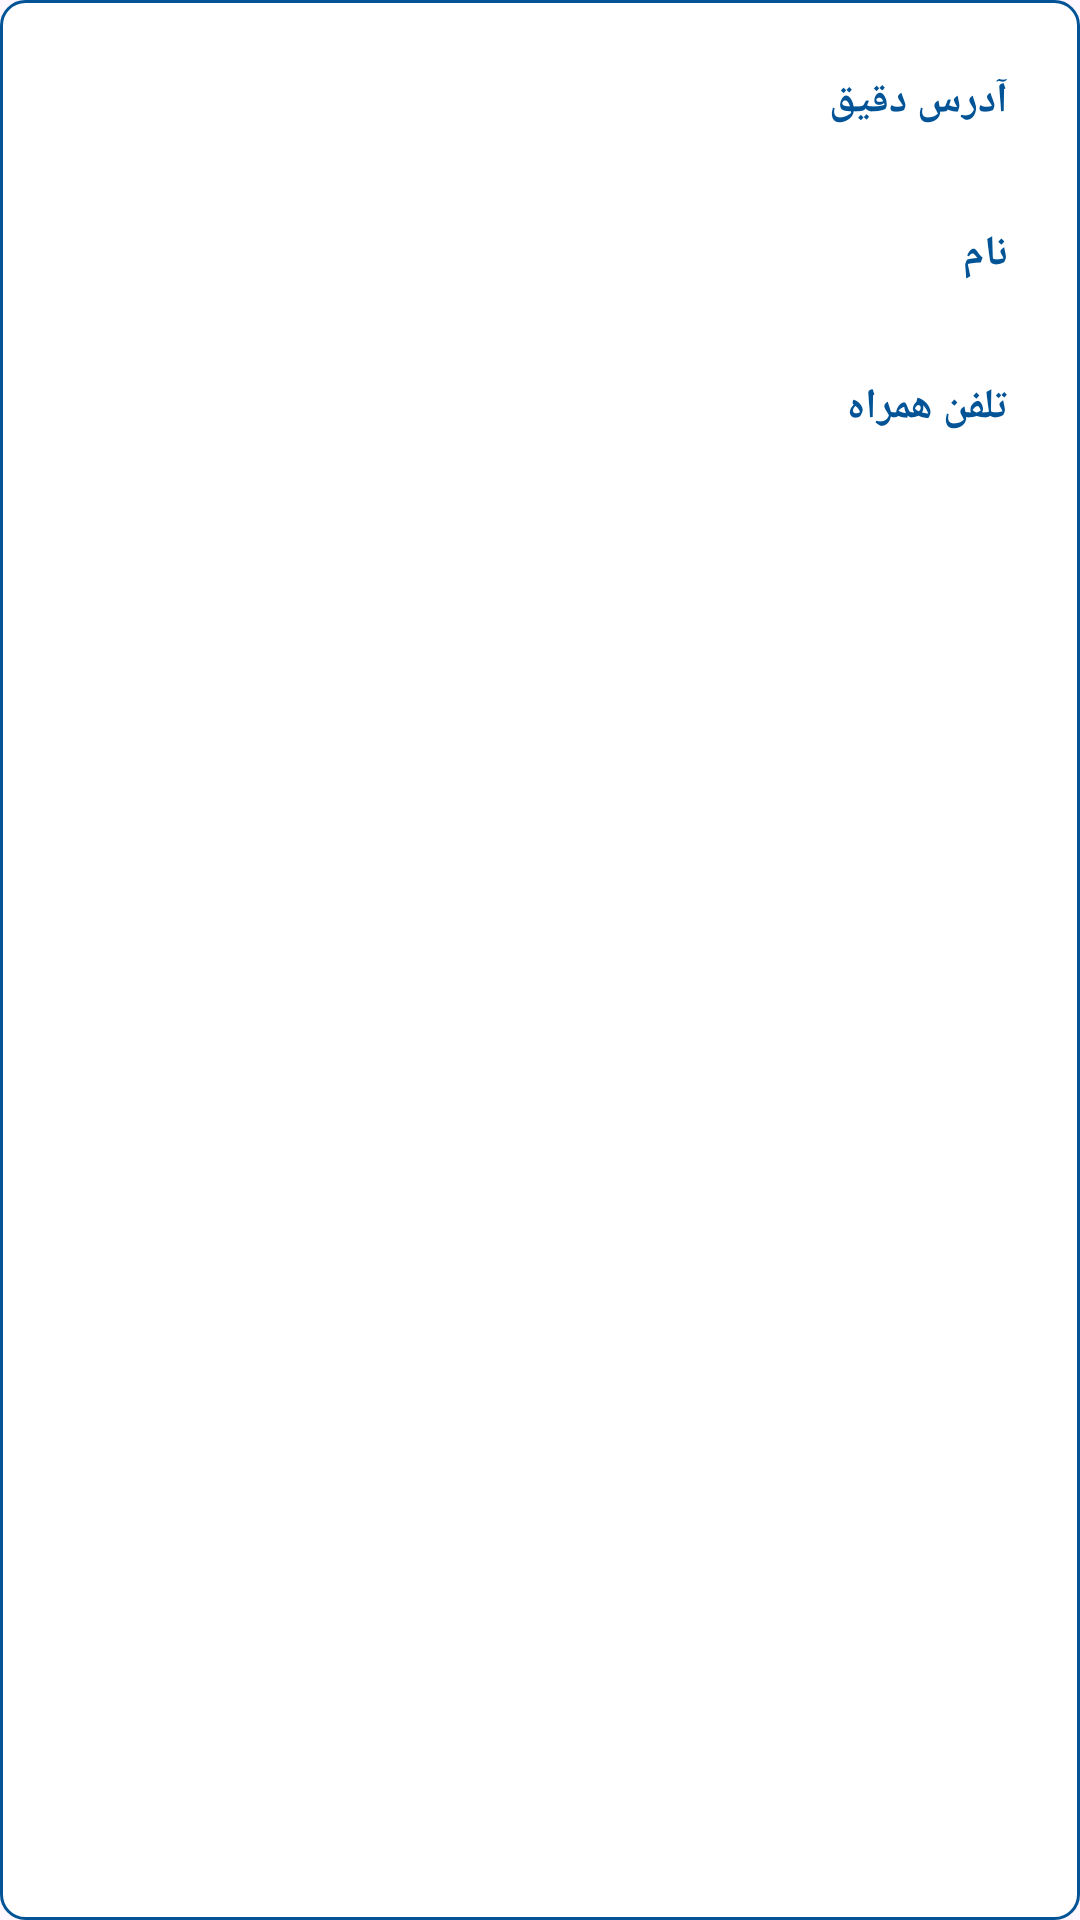

Layout XML and referenced resources for this Android screen:
<!-- AndroidManifest.xml: application theme Theme.Ubbar -->
<!-- res/layout/address_item.xml -->
<?xml version="1.0" encoding="utf-8"?>
<androidx.constraintlayout.widget.ConstraintLayout xmlns:android="http://schemas.android.com/apk/res/android"
    xmlns:app="http://schemas.android.com/apk/res-auto"
    android:layout_width="match_parent"
    android:layout_height="wrap_content"
    android:layout_margin="12dp"
    android:background="@drawable/address_card_bg"
    android:padding="12dp">

    <androidx.appcompat.widget.AppCompatTextView
        android:id="@+id/addressTitle"
        android:layout_width="wrap_content"
        android:layout_height="wrap_content"
        android:padding="12dp"
        android:text="@string/address"
        android:textColor="@color/select_border"
        android:textStyle="bold"
        app:layout_constraintEnd_toEndOf="parent"
        app:layout_constraintTop_toTopOf="parent" />

    <androidx.appcompat.widget.AppCompatTextView
        android:id="@+id/address"
        android:layout_width="0dp"
        android:layout_height="wrap_content"
        android:padding="12dp"
        android:text=""
        android:textColor="@color/black"
        app:layout_constraintEnd_toStartOf="@id/addressTitle"
        app:layout_constraintStart_toStartOf="parent"
        app:layout_constraintTop_toTopOf="@id/addressTitle" />

    <androidx.appcompat.widget.AppCompatTextView
        android:id="@+id/nameTitle"
        android:layout_width="wrap_content"
        android:layout_height="wrap_content"
        android:layout_marginTop="8dp"
        android:padding="12dp"
        android:text="@string/name"
        android:textColor="@color/select_border"
        android:textStyle="bold"
        app:layout_constraintEnd_toEndOf="parent"
        app:layout_constraintTop_toBottomOf="@id/addressTitle" />

    <androidx.appcompat.widget.AppCompatTextView
        android:id="@+id/name"
        android:layout_width="0dp"
        android:layout_height="wrap_content"
        android:padding="12dp"
        android:text=""
        android:textColor="@color/black"
        app:layout_constraintEnd_toStartOf="@id/nameTitle"
        app:layout_constraintStart_toStartOf="parent"
        app:layout_constraintTop_toTopOf="@id/nameTitle" />

    <androidx.appcompat.widget.AppCompatTextView
        android:id="@+id/phoneTitle"
        android:layout_width="wrap_content"
        android:layout_height="wrap_content"
        android:layout_marginTop="8dp"
        android:padding="12dp"
        android:text="@string/phone_number"
        android:textColor="@color/select_border"
        android:textStyle="bold"
        app:layout_constraintEnd_toEndOf="parent"
        app:layout_constraintTop_toBottomOf="@id/nameTitle" />

    <androidx.appcompat.widget.AppCompatTextView
        android:id="@+id/phoneNumber"
        android:layout_width="0dp"
        android:layout_height="wrap_content"
        android:padding="12dp"
        android:text=""
        android:textColor="@color/black"
        app:layout_constraintEnd_toStartOf="@id/phoneTitle"
        app:layout_constraintStart_toStartOf="parent"
        app:layout_constraintTop_toBottomOf="@id/name"
        app:layout_constraintTop_toTopOf="@id/phoneTitle" />

</androidx.constraintlayout.widget.ConstraintLayout>
<!-- resources referenced by this layout -->
<resources>
  <color name="black">#FF000000</color>
  <color name="select_border">#025496</color>
  <!-- drawable address_card_bg (drawable) -->
  <?xml version="1.0" encoding="utf-8"?>
  <shape xmlns:android="http://schemas.android.com/apk/res/android"
      android:shape="rectangle">
      <solid android:color="@color/white" />
      <corners
          android:radius="8dp" />
      <stroke
          android:width="1dp"
          android:color="@color/select_border" />
  </shape>
  <string name="address">آدرس دقیق</string>
  <string name="name">نام</string>
  <string name="phone_number">تلفن همراه</string>
  <style name="Theme.Ubbar" parent="Base.Theme.Ubbar" />
  <color name="white">#FFFFFFFF</color>
  <style name="Base.Theme.Ubbar" parent="Theme.Material3.DayNight.NoActionBar">
          
          
      </style>
</resources>
